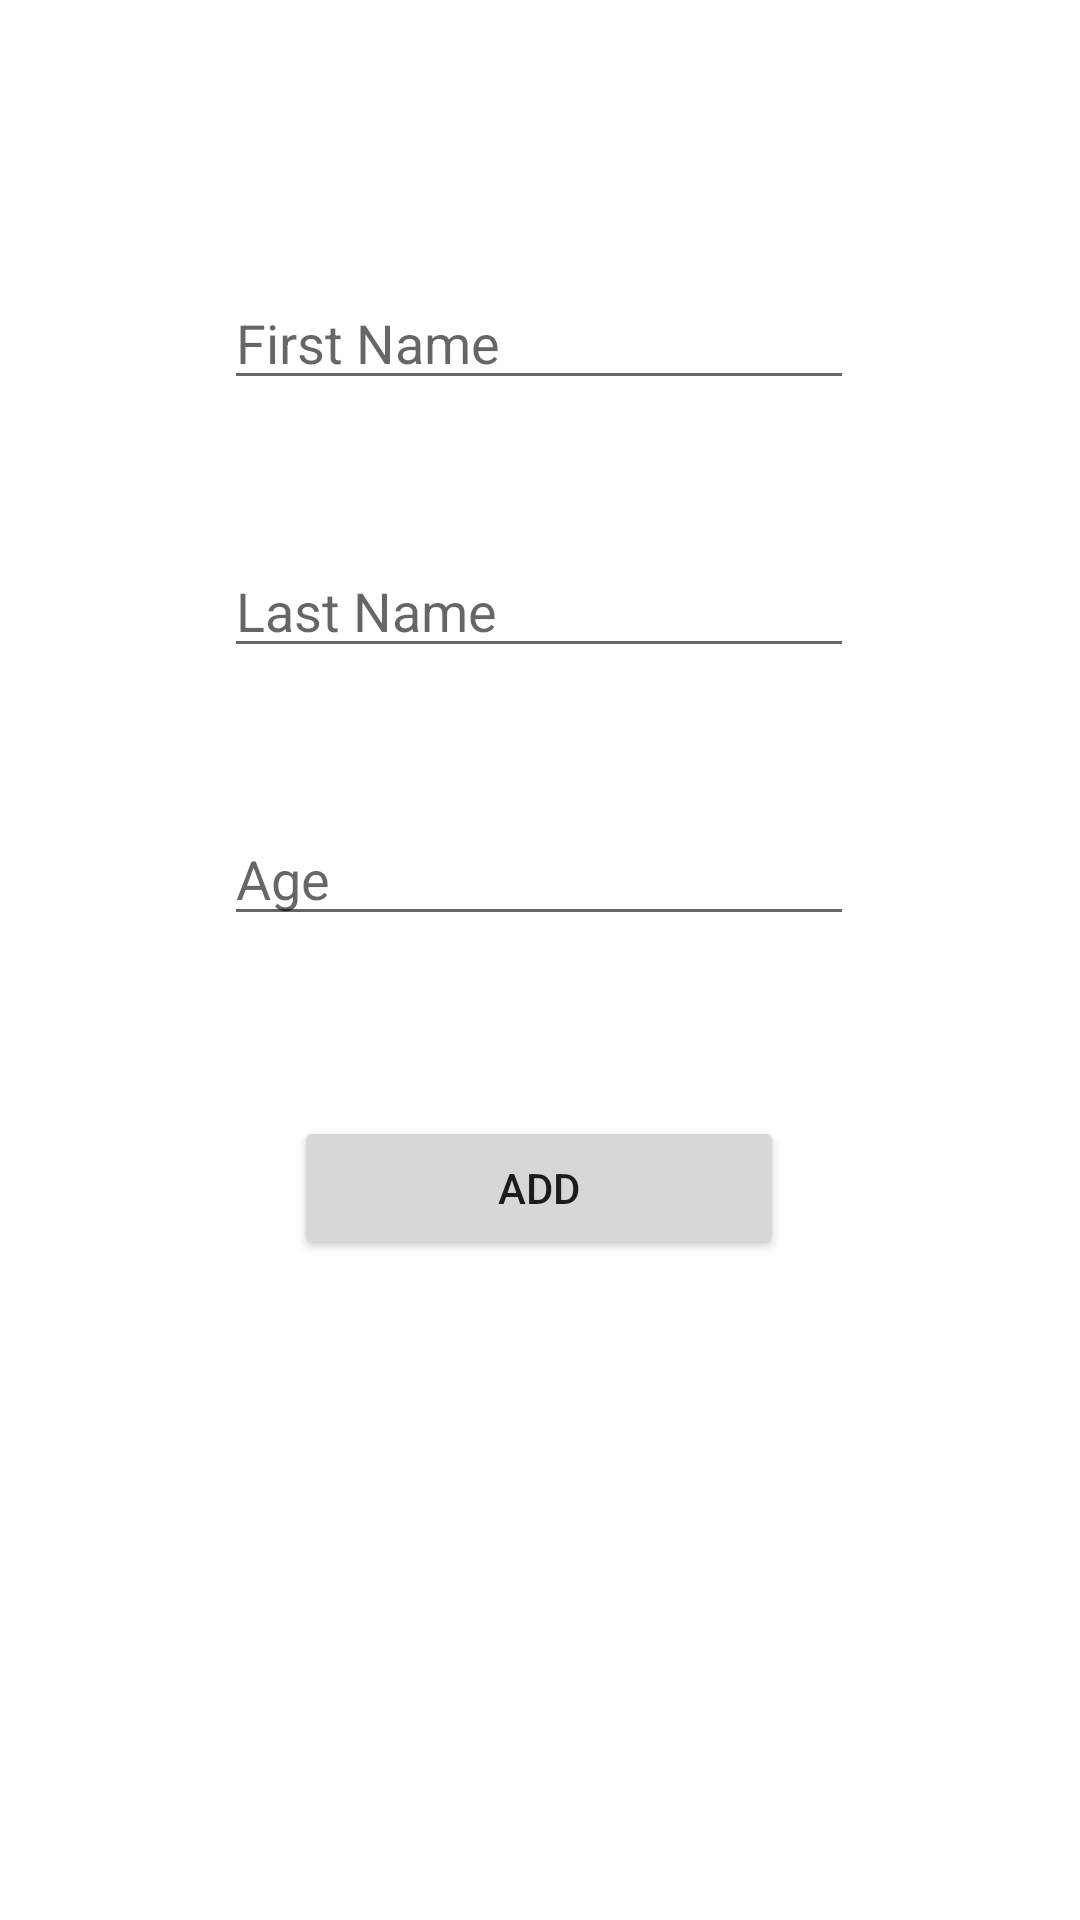

The Android layout XML behind this screen, and the referenced resources:
<!-- AndroidManifest.xml: application theme Theme.Myexperiments -->
<!-- res/layout/fragment_add.xml -->
<?xml version="1.0" encoding="utf-8"?>
<layout xmlns:tools="http://schemas.android.com/tools"
    xmlns:android="http://schemas.android.com/apk/res/android"
    xmlns:app="http://schemas.android.com/apk/res-auto">
<androidx.constraintlayout.widget.ConstraintLayout
    android:layout_width="match_parent"
    android:layout_height="match_parent"
    tools:context=".fragments.add.AddFragment">

    


    <EditText
        android:id="@+id/firstNameEdittext"
        android:layout_width="wrap_content"
        android:layout_height="wrap_content"
        android:layout_marginTop="92dp"
        android:ems="10"
        android:inputType="textPersonName"
        app:layout_constraintEnd_toEndOf="parent"
        android:hint="First Name"
        app:layout_constraintHorizontal_bias="0.497"
        app:layout_constraintStart_toStartOf="parent"
        app:layout_constraintTop_toTopOf="parent" />

    <EditText
        android:id="@+id/secondNameEdittext"
        android:layout_width="wrap_content"
        android:layout_height="wrap_content"
        android:layout_marginTop="48dp"
        android:ems="10"
        android:hint="Last Name"
        android:inputType="textPersonName"
        app:layout_constraintEnd_toEndOf="@+id/firstNameEdittext"
        app:layout_constraintStart_toStartOf="@+id/firstNameEdittext"
        app:layout_constraintTop_toBottomOf="@+id/firstNameEdittext" />

    <EditText
        android:id="@+id/ageEditText"
        android:layout_width="wrap_content"
        android:layout_height="wrap_content"
        android:layout_marginTop="48dp"
        android:ems="10"
        android:hint="Age"
        android:inputType="number"
        app:layout_constraintEnd_toEndOf="@+id/secondNameEdittext"
        app:layout_constraintStart_toStartOf="@+id/secondNameEdittext"
        app:layout_constraintTop_toBottomOf="@+id/secondNameEdittext" />

    <Button
        android:id="@+id/addButton"
        android:layout_width="wrap_content"
        android:layout_height="wrap_content"
        android:layout_marginTop="60dp"
        android:text="Add"
        android:ems="10"
        app:layout_constraintEnd_toEndOf="@+id/ageEditText"
        app:layout_constraintStart_toStartOf="@+id/ageEditText"
        app:layout_constraintTop_toBottomOf="@+id/ageEditText" />

</androidx.constraintlayout.widget.ConstraintLayout>
</layout>
<!-- resources referenced by this layout -->
<resources>
  <style name="Theme.Myexperiments" parent="Theme.MaterialComponents.DayNight.DarkActionBar">
          
          <item name="colorPrimary">@color/purple_500</item>
          <item name="colorPrimaryVariant">@color/purple_700</item>
          <item name="colorOnPrimary">@color/white</item>
          
          <item name="colorSecondary">@color/teal_200</item>
          <item name="colorSecondaryVariant">@color/teal_700</item>
          <item name="colorOnSecondary">@color/black</item>
          
          <item name="android:statusBarColor">?attr/colorPrimaryVariant</item>
          
      </style>
  <!-- not gathered from this repository: default colours our renderer supplied (Android Studio template values) -->
  <color name="purple_500">#FF6200EE</color>
  <color name="purple_700">#FF3700B3</color>
  <color name="teal_200">#FF03DAC5</color>
  <color name="teal_700">#FF018786</color>
  <color name="black">#FF000000</color>
  <color name="white">#FFFFFFFF</color>
</resources>
